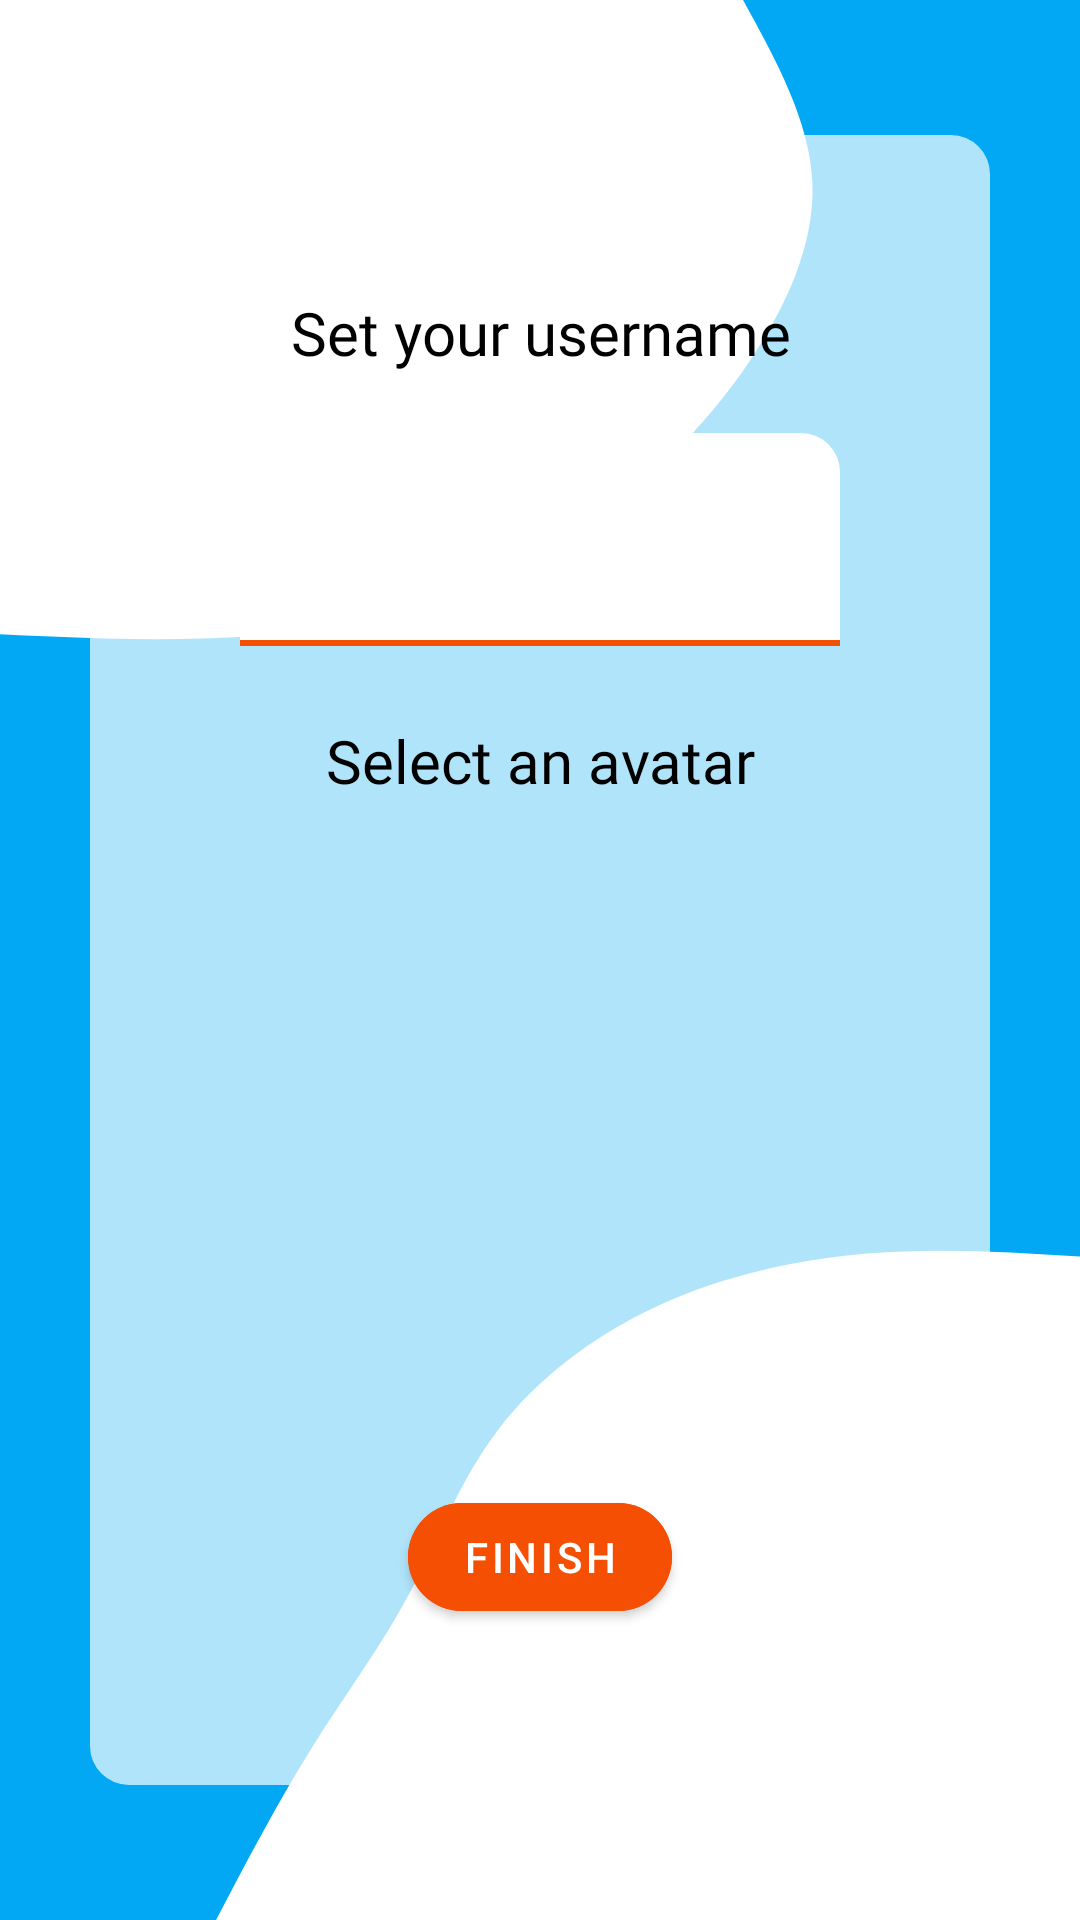

Produce the Android XML layout that renders to this screen, including the resource entries it uses.
<!-- AndroidManifest.xml: application theme Theme.Quapp -->
<!-- res/layout/activity_create_profile.xml -->
<?xml version="1.0" encoding="utf-8"?>
<androidx.constraintlayout.widget.ConstraintLayout xmlns:android="http://schemas.android.com/apk/res/android"
    xmlns:app="http://schemas.android.com/apk/res-auto"
    xmlns:tools="http://schemas.android.com/tools"
    android:layout_width="match_parent"
    android:layout_height="match_parent"
    android:background="@drawable/create_profile_background"
    tools:context=".CreateProfileActivity">

        <androidx.constraintlayout.widget.ConstraintLayout
            android:layout_width="match_parent"
            android:layout_height="550dp"

            android:orientation="vertical"
            android:gravity="center"

            android:background="@drawable/glass_background"

            app:layout_constraintVertical_bias="0.5"
            android:paddingTop="0dp"
            android:layout_marginStart="30dp"
            android:layout_marginEnd="30dp"

            app:layout_constraintBottom_toBottomOf="parent"
            app:layout_constraintEnd_toEndOf="parent"
            app:layout_constraintStart_toStartOf="parent"
            app:layout_constraintTop_toTopOf="parent">

                <TextView
                    android:id="@+id/selectUsername"
                    android:layout_width="wrap_content"
                    android:layout_height="wrap_content"

                    android:fontFamily="@font/sniglet"

                    android:gravity="center"

                    app:layout_constraintTop_toTopOf="parent"
                    app:layout_constraintBottom_toBottomOf="parent"
                    app:layout_constraintStart_toStartOf="parent"
                    app:layout_constraintEnd_toEndOf="parent"
                    app:layout_constraintVertical_bias="0.1"


                    android:text="Set your username"
                    android:textColor="@color/black"
                    android:textSize="20sp"
                    android:layout_marginBottom="0dp"/>

                <com.google.android.material.textfield.TextInputLayout
                    android:id="@+id/usernameField"
                    android:layout_width="200dp"
                    android:layout_height="wrap_content"

                    app:layout_constraintVertical_bias="0.05"
                    app:layout_constraintTop_toBottomOf="@id/selectUsername"
                    app:layout_constraintStart_toStartOf="parent"
                    app:layout_constraintEnd_toEndOf="parent"
                    app:layout_constraintBottom_toBottomOf="parent"

                    app:hintTextColor="@color/complementary"
                    android:textAlignment="center"

                    app:boxStrokeColor="@color/complementary"
                    app:boxCornerRadiusTopEnd="13dp"
                    app:boxCornerRadiusTopStart="13dp"
                    app:boxBackgroundColor="@color/white"
                    app:boxStrokeWidth="2dp"
                    app:boxStrokeWidthFocused="3dp"

                    app:endIconMode="clear_text"
                    app:endIconTint="@color/complementary"
                    app:hintEnabled="false">

                        <com.google.android.material.textfield.TextInputEditText
                            android:id="@+id/usernameInput"
                            android:layout_width="match_parent"
                            android:layout_height="wrap_content"
                            android:fontFamily="@font/rubik"
                            android:textSize="20sp"
                            android:paddingBottom="20dp"
                            android:text=""
                            android:gravity="center_horizontal"

                            android:imeActionLabel="Set username"
                            android:inputType="text"
                            android:textColor="@color/black" />
                </com.google.android.material.textfield.TextInputLayout>


                <TextView
                    android:id="@+id/selectAvatar"
                    android:layout_width="wrap_content"
                    android:layout_height="wrap_content"

                    android:fontFamily="@font/sniglet"

                    android:gravity="center"

                    android:text="Select an avatar"
                    android:textColor="@color/black"
                    android:textSize="20sp"

                    app:layout_constraintVertical_bias="0.07"
                    app:layout_constraintTop_toBottomOf="@id/usernameField"
                    app:layout_constraintStart_toStartOf="parent"
                    app:layout_constraintEnd_toEndOf="parent"
                    app:layout_constraintBottom_toBottomOf="parent"
                    />

                <androidx.recyclerview.widget.RecyclerView
                    android:id="@+id/avatar_recycler_view"
                    android:layout_width="wrap_content"
                    android:layout_height="170dp"

                    android:clipChildren="false"
                    android:paddingStart="50dp"
                    android:paddingEnd="50dp"

                    app:layoutManager="androidx.recyclerview.widget.GridLayoutManager"
                    app:spanCount="2"
                    tools:itemCount="4"
                    tools:listitem="@layout/item_avatar"

                    app:layout_constraintVertical_bias="0.1"
                    app:layout_constraintTop_toBottomOf="@id/selectAvatar"
                    app:layout_constraintStart_toStartOf="@id/usernameField"
                    app:layout_constraintEnd_toEndOf="@id/usernameField"
                    app:layout_constraintBottom_toBottomOf="parent"
                    />


                <com.google.android.material.button.MaterialButton
                    android:id="@+id/finishButton"
                    android:layout_width="wrap_content"
                    android:layout_height="wrap_content"

                    app:cornerRadius="20dp"
                    android:backgroundTint="@color/complementary"
                    android:text="Finish"
                    android:textColor="@color/white"
                    app:layout_constraintVertical_bias="0.45"
                    app:rippleColor="@color/black"

                    app:layout_constraintTop_toBottomOf="@id/avatar_recycler_view"
                    app:layout_constraintStart_toStartOf="@id/avatar_recycler_view"
                    app:layout_constraintEnd_toEndOf="@id/avatar_recycler_view"
                    app:layout_constraintBottom_toBottomOf="parent"/>

        </androidx.constraintlayout.widget.ConstraintLayout>

</androidx.constraintlayout.widget.ConstraintLayout>
<!-- res/layout/item_avatar.xml (included above) -->
<?xml version="1.0" encoding="utf-8"?>
<androidx.constraintlayout.widget.ConstraintLayout
    xmlns:android="http://schemas.android.com/apk/res/android"
    xmlns:app="http://schemas.android.com/apk/res-auto"
    android:layout_width="wrap_content"
    android:layout_height="wrap_content"
    android:padding="5dp"
    >

    <ImageView
        android:id="@+id/avatarImage"
        android:layout_width="70dp"
        android:layout_height="70dp"
        android:contentDescription="item_image"

        android:foreground="@drawable/oval_stroke"
        android:scaleType="centerCrop"
        android:padding="2dp"
        android:src="@mipmap/ic_launcher"

        app:layout_constraintBottom_toBottomOf="parent"
        app:layout_constraintEnd_toEndOf="parent"
        app:layout_constraintStart_toStartOf="parent"
        app:layout_constraintTop_toTopOf="parent" />

</androidx.constraintlayout.widget.ConstraintLayout>
<!-- resources referenced by this layout -->
<resources>
  <color name="black">#FF000000</color>
  <color name="complementary">#F44F03</color>
  <color name="white">#FFFFFFFF</color>
  <!-- drawable create_profile_background (drawable) -->
  <vector xmlns:android="http://schemas.android.com/apk/res/android"
      xmlns:aapt="http://schemas.android.com/aapt"
      android:width="375dp"
      android:height="793dp"
      android:viewportWidth="375"
      android:viewportHeight="793">
    <path
        android:pathData="M0,0h375v793h-375z"
        android:fillColor="#03a8f4"/>
    <path
        android:pathData="M75,793C85.9,768.3 96.8,743.5 108.4,721.6C120,699.6 132.2,680.4 142,658.5C151.9,636.6 159.2,612 172.8,590.8C186.3,569.5 206,551.6 228.5,539.3C251,526.9 276.3,520.2 301.2,517.7C326.1,515.3 350.6,517.1 375,519L375,793Z"
        android:fillColor="#ffffff"/>
    <path
        android:pathData="M258,0C269.6,25.1 281.2,50.1 282.1,75.6C282.9,101 273,126.9 259.8,150C246.6,173.1 230.1,193.4 210.7,210.7C191.3,228.1 169.1,242.5 145,251.1C120.9,259.8 95.1,262.8 70.7,263.7C46.2,264.6 23.1,263.3 0,262L0,0Z"
        android:fillColor="#ffffff"/>
  </vector>
  <!-- drawable glass_background (drawable) -->
  <?xml version="1.0" encoding="utf-8"?>
  <shape xmlns:android="http://schemas.android.com/apk/res/android"
      android:shape="rectangle">
  
      <solid android:color="#AFFFFFFF"/>
      <corners android:radius="13dp" />
  
  
  </shape>
  <!-- drawable oval_stroke (drawable) -->
  <?xml version="1.0" encoding="utf-8"?>
  <shape xmlns:android="http://schemas.android.com/apk/res/android"
      android:shape="rectangle">
  
      <solid android:color="@android:color/transparent"/>
      <stroke android:width="3dp"
          android:color="@color/complementary"
          />
      <corners android:radius="5dp"/>
  
  </shape>
  <!-- mipmap ic_launcher: png bitmap (mipmap-hdpi, 1868 bytes) -->
  <style name="Theme.Quapp" parent="Theme.MaterialComponents.DayNight.DarkActionBar">
          
          <item name="colorPrimary">@color/black</item>
          
          <item name="colorSecondary">@color/greek_blue</item>
          
          <item name="android:statusBarColor" tools:targetApi="l">?attr/colorPrimaryVariant</item>
          
      </style>
  <color name="greek_blue">#001489</color>
</resources>
